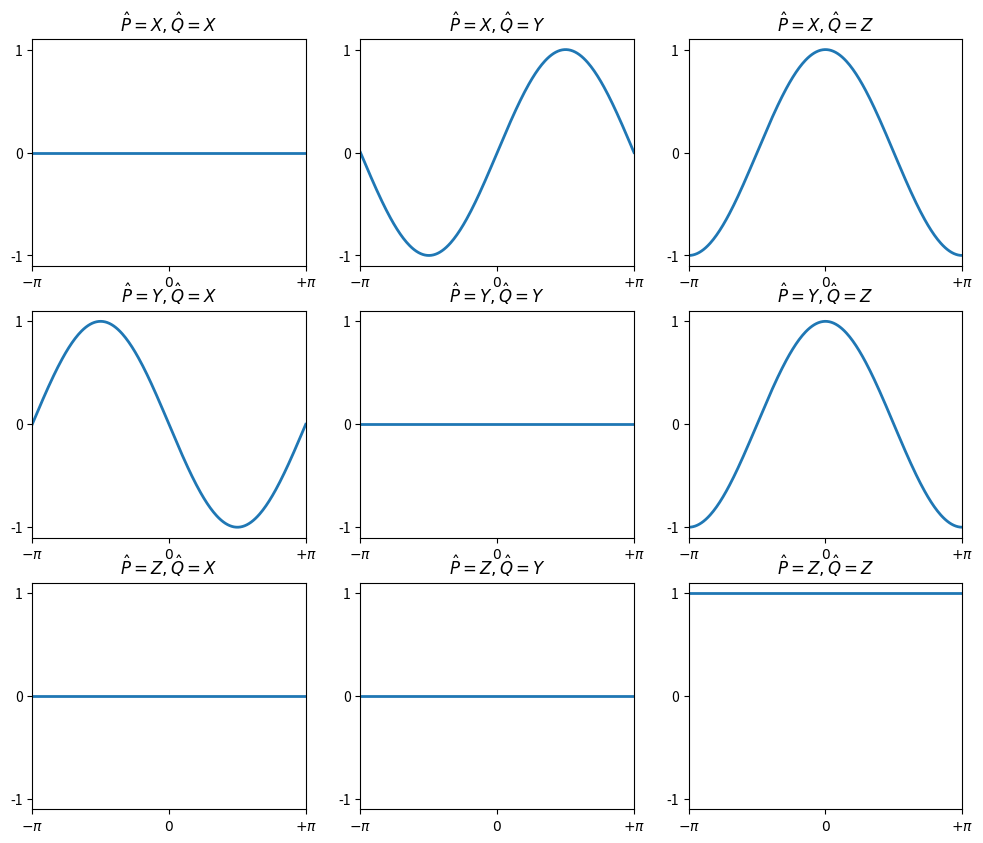

Write Python code to recreate this figure.
import numpy as np
import matplotlib.pylab as plt
from scipy import linalg as la
from numpy import pi

X = np.array([[0, 1],
              [1, 0]], dtype = complex)
Y = np.array([[0, -1j],
              [1j, 0]], dtype = complex)
Z = np.array([[1, 0],
              [0, -1]], dtype = complex)

def calc_E(Pid, Qid, theta):
    P = [X, Y, Z][Pid]
    Q = [X, Y, Z][Qid]
    v0 = np.array([1, 0], dtype = complex)
    v = la.expm(1j * theta / 2 * P) @ v0
    return v.conj().T @ Q @ v

plt.figure(figsize = (12, 10), dpi = 80)

for i in range(0, 3):
    for j in range(0, 3):
        
        plt.subplot(3, 3, i * 3 + j + 1)
        
        plt.xlim(-pi, pi)
        plt.xticks([-pi, 0, pi], ["$-\pi$", "$0$", "$+\pi$"])
        
        plt.ylim(-1.1, 1.1)
        plt.yticks([-1, 0, 1])
        
        Xs = np.linspace(-pi, pi, 256, endpoint = True)
        Ys = []
        for x in Xs:
            t = calc_E(i, j, x)
            np.testing.assert_allclose(t.imag, 0, atol = 1e-7)
            Ys.append(t.real)
        
        plt.title("$\\hat P={}, \\hat Q={}$".format("XYZ"[i], "XYZ"[j]));
        
        plt.plot(Xs, Ys, linewidth=2)

plt.show()